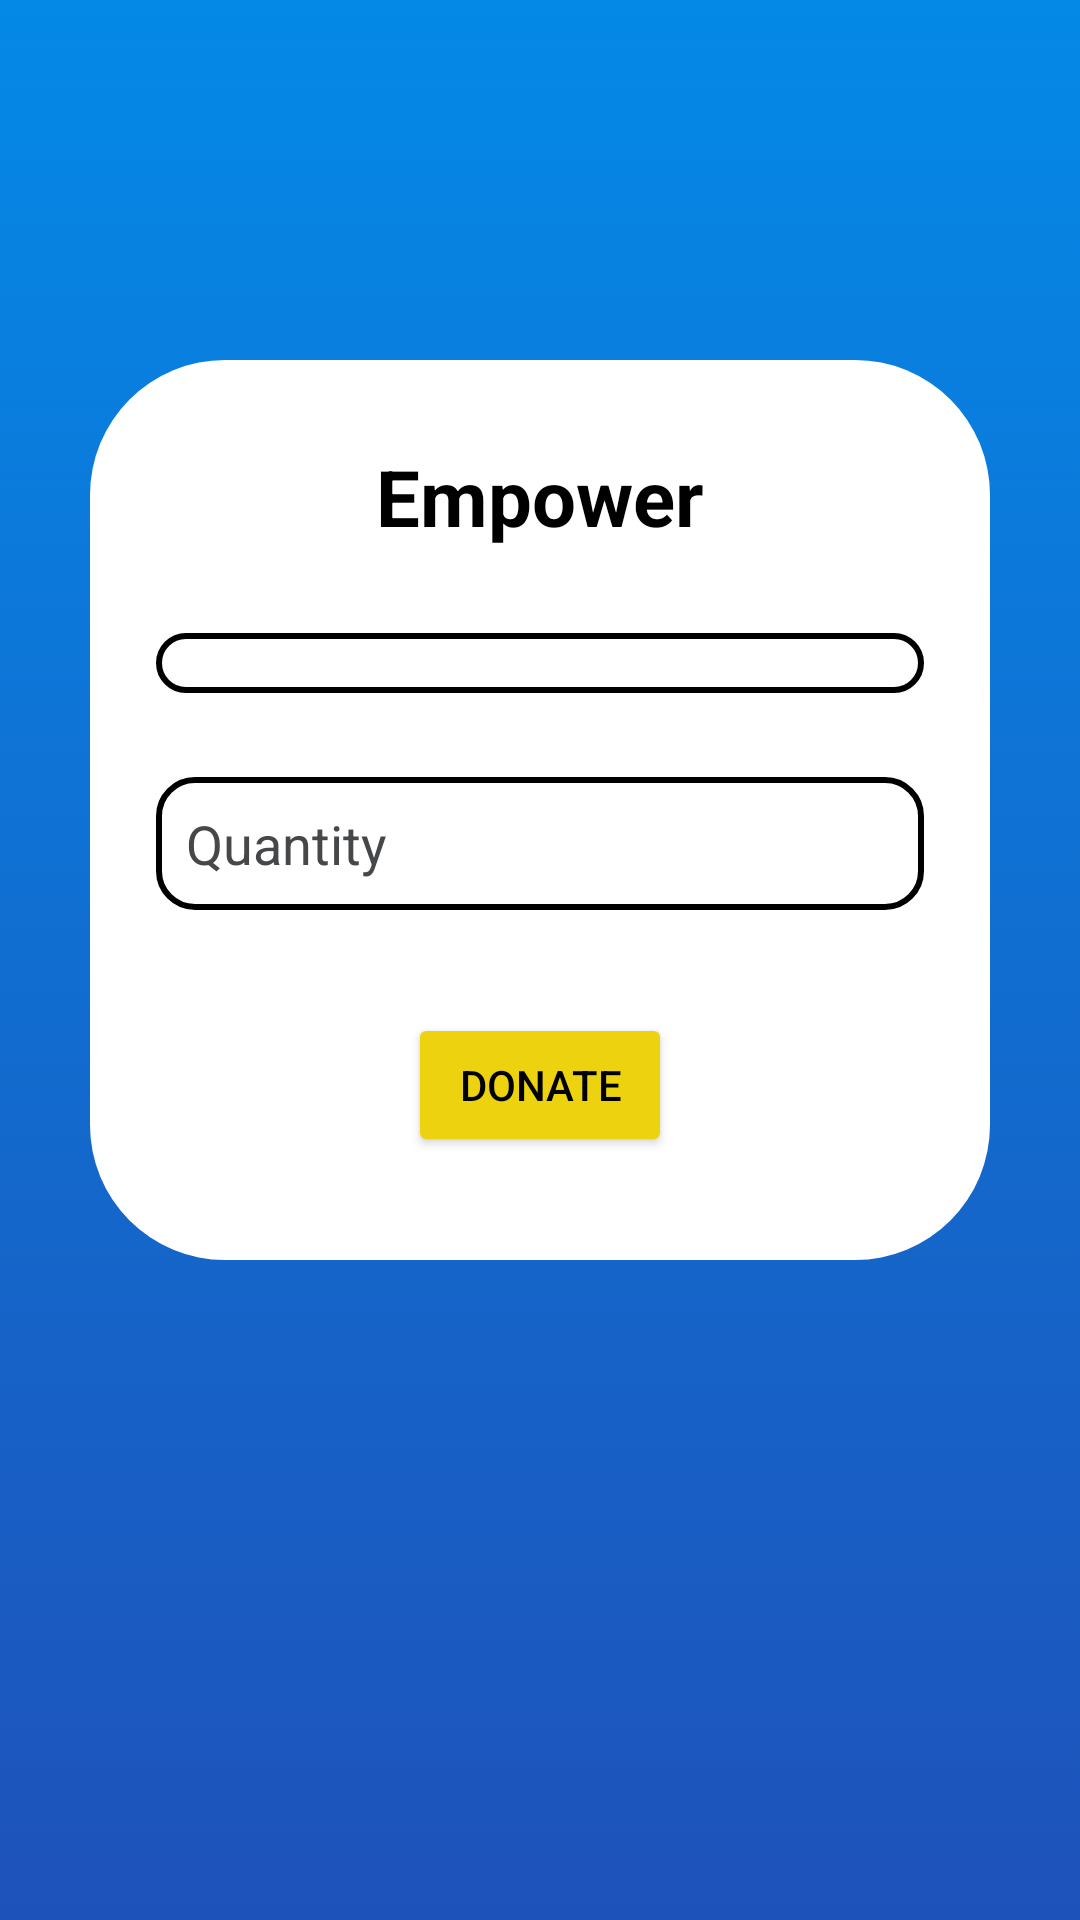

Reconstruct the res/layout file that produces this screen, plus the resources it refers to.
<!-- AndroidManifest.xml: application theme Theme.Empowerment -->
<!-- res/layout/fragment_empower.xml -->
<?xml version="1.0" encoding="utf-8"?>
<androidx.constraintlayout.widget.ConstraintLayout xmlns:android="http://schemas.android.com/apk/res/android"
    xmlns:app="http://schemas.android.com/apk/res-auto"
    xmlns:tools="http://schemas.android.com/tools"
    android:id="@+id/constraintLayout"
    android:layout_width="match_parent"
    android:layout_height="match_parent"
    android:background="@drawable/fragbackground"
    android:clipToPadding="false"
    android:fitsSystemWindows="true"
    android:paddingBottom="100dp"
    tools:context=".EmpowerFragment">

    <View
        android:id="@+id/view5"
        android:layout_width="300dp"
        android:layout_height="300dp"
        android:background="@drawable/box"
        android:padding="28dp"
        app:layout_constraintBottom_toBottomOf="parent"
        app:layout_constraintEnd_toEndOf="parent"
        app:layout_constraintStart_toStartOf="parent"
        app:layout_constraintTop_toTopOf="parent"
        tools:layout_conversion_absoluteHeight="478dp"
        tools:layout_conversion_absoluteWidth="302dp" />

    <TextView
        android:id="@+id/textView6"
        android:layout_width="wrap_content"
        android:layout_height="wrap_content"
        android:layout_margin="28dp"
        android:text="Empower"
        android:textColor="@color/black"
        android:textSize="26sp"
        android:textStyle="bold"
        app:layout_constraintEnd_toEndOf="@+id/view5"
        app:layout_constraintStart_toStartOf="@+id/view5"
        app:layout_constraintTop_toTopOf="@+id/view5"
        tools:layout_conversion_absoluteHeight="35dp"
        tools:layout_conversion_absoluteWidth="174dp" />

    <Spinner
        android:id="@+id/itemSpinner"
        android:layout_width="256dp"
        android:layout_height="wrap_content"
        android:layout_margin="28dp"
        android:background="@drawable/edittext"
        android:padding="10dp"
        app:layout_constraintEnd_toEndOf="@+id/view5"
        app:layout_constraintStart_toStartOf="@+id/view5"
        app:layout_constraintTop_toBottomOf="@+id/textView6"
        tools:layout_conversion_absoluteHeight="42dp"
        tools:layout_conversion_absoluteWidth="256dp" />

    <EditText
        android:id="@+id/quantity"
        android:layout_width="256dp"
        android:layout_height="wrap_content"
        android:layout_margin="28dp"
        android:background="@drawable/edittext"
        android:ems="10"
        android:hint="Quantity"
        android:inputType="number"
        android:padding="10dp"
        android:textColor="@color/black"
        android:textColorHint="@color/material_dynamic_neutral30"
        app:layout_constraintEnd_toEndOf="@+id/view5"
        app:layout_constraintStart_toStartOf="@+id/view5"
        app:layout_constraintTop_toBottomOf="@+id/itemSpinner"
        tools:layout_conversion_absoluteHeight="44dp"
        tools:layout_conversion_absoluteWidth="256dp" />

    <Button
        android:id="@+id/addbtn"
        android:layout_width="wrap_content"
        android:layout_height="wrap_content"
        android:layout_margin="28dp"
        android:backgroundTint="@color/yellow"
        android:text="Donate"
        android:textColor="@color/black"
        app:layout_constraintBottom_toBottomOf="@+id/view5"
        app:layout_constraintEnd_toEndOf="@+id/view5"
        app:layout_constraintStart_toStartOf="@+id/view5"
        app:layout_constraintTop_toBottomOf="@+id/quantity" />

</androidx.constraintlayout.widget.ConstraintLayout>
<!-- resources referenced by this layout -->
<resources>
  <color name="black">#FF000000</color>
  <color name="yellow">#EDD30F</color>
  <!-- drawable box (drawable) -->
  <?xml version="1.0" encoding="utf-8"?>
  <selector xmlns:android="http://schemas.android.com/apk/res/android">
      <item>
          <shape>
              <solid android:color="@color/white"/>
              <corners android:radius="45dp"/>
          </shape>
      </item>
  </selector>
  <!-- drawable edittext (drawable) -->
  <?xml version="1.0" encoding="utf-8"?>
  <selector xmlns:android="http://schemas.android.com/apk/res/android">
      <item>
          <shape android:shape="rectangle">
              <solid android:color="@color/white"/>
              <corners android:radius="12dp"/>
              <stroke android:width="2dp"
                  android:color="@color/black"/>
          </shape>
      </item>
  </selector>
  <!-- drawable fragbackground (drawable) -->
  <?xml version="1.0" encoding="utf-8"?>
  <selector xmlns:android="http://schemas.android.com/apk/res/android">
      <item>
          <shape>
              <gradient android:startColor="#1E52BA"
                  android:endColor="#0489E7"
                  android:angle="90"/>
          </shape>
      </item>
  </selector>
  <style name="Theme.Empowerment" parent="Base.Theme.Empowerment" />
  <color name="white">#FFFFFFFF</color>
  <style name="Base.Theme.Empowerment" parent="Theme.Material3.DayNight.NoActionBar">
          
          <item name="colorPrimary">@color/primary_color</item>
      </style>
</resources>
